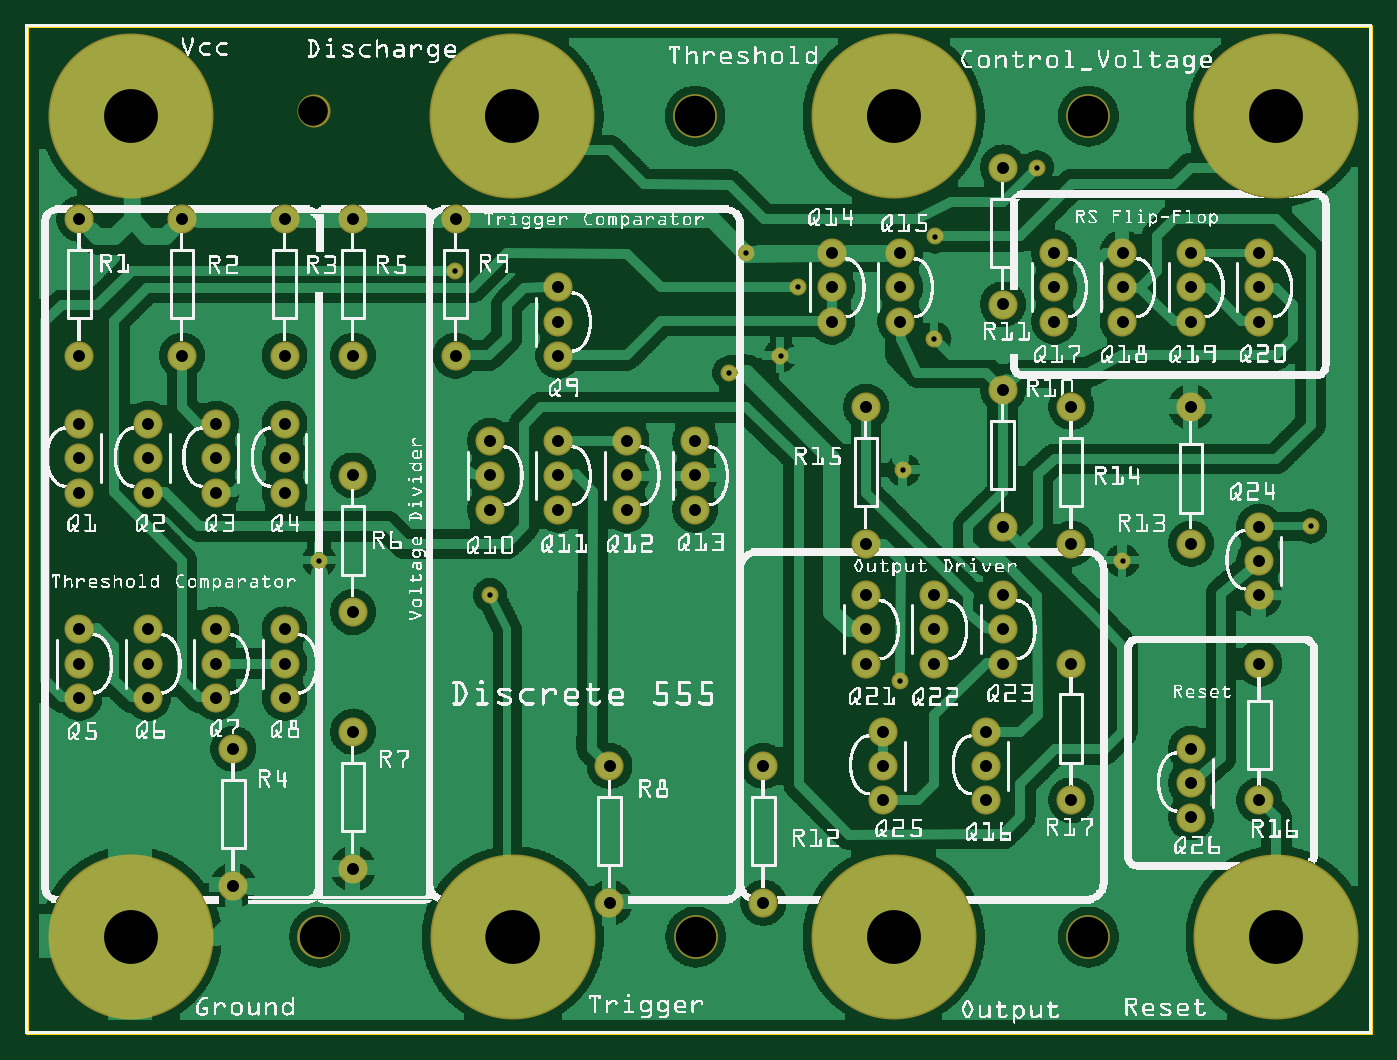
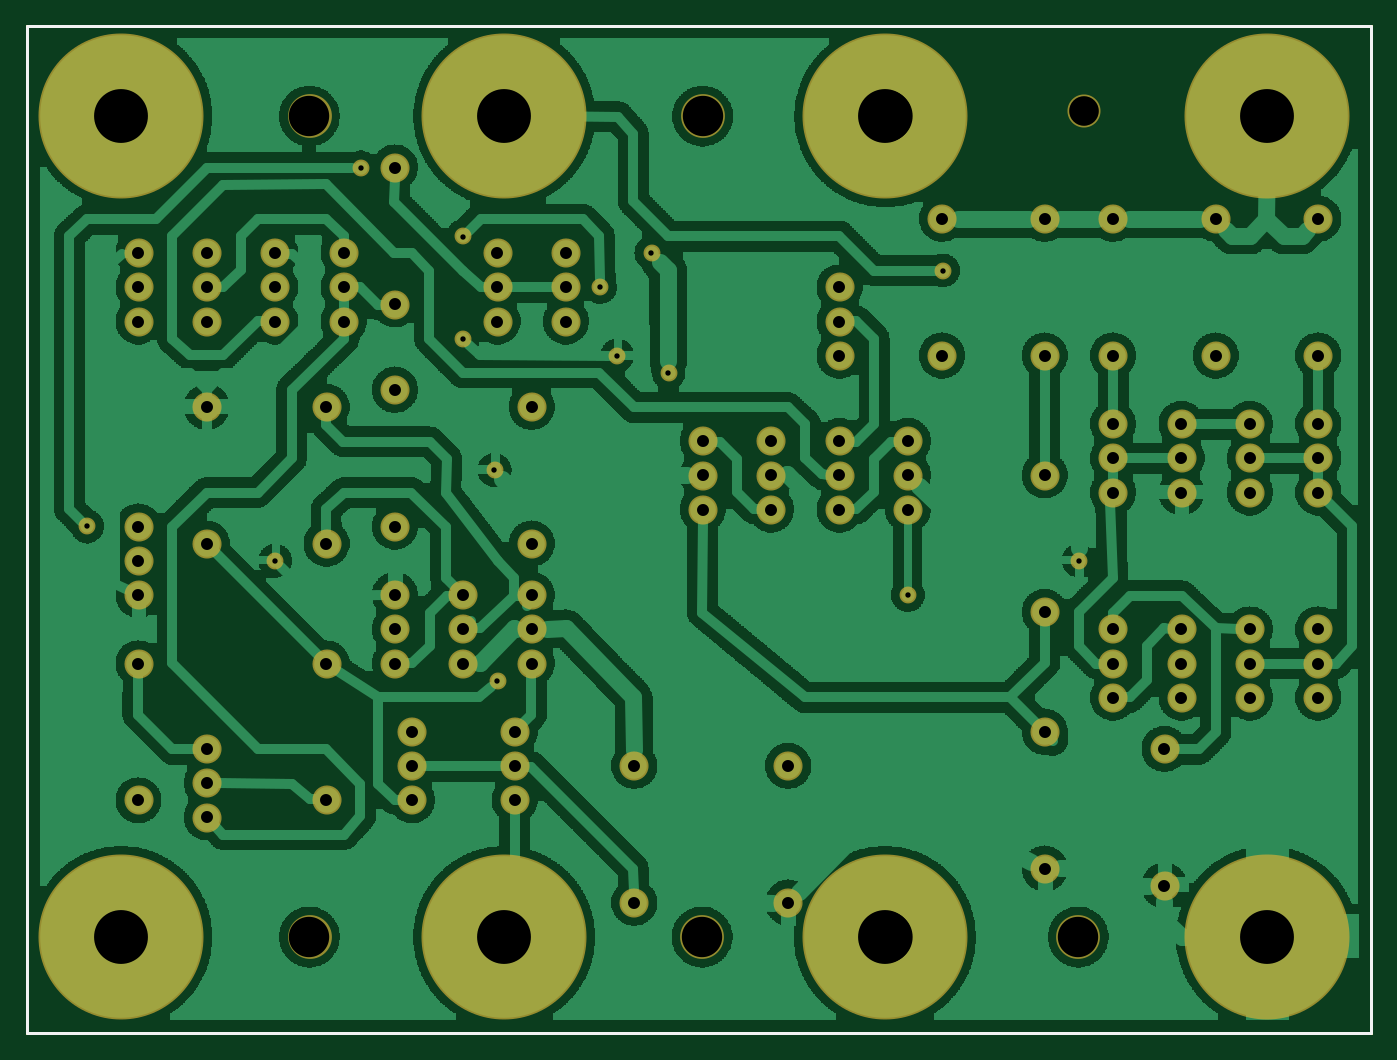
Circuit board: 8 layer files. Board 99.8 x 74.8 mm.
- outline: 555 transistores REV1_contour.gm1 (370 bytes)
- bottom_copper: 555 transistores REV1_copperBottom.gbl (256854 bytes)
- top_copper: 555 transistores REV1_copperTop.gtl (221795 bytes)
- drill: 555 transistores REV1_drill.txt (2415 bytes)
- bottom_mask: 555 transistores REV1_maskBottom.gbs (2557 bytes)
- top_mask: 555 transistores REV1_maskTop.gts (2671 bytes)
- bottom_silk: 555 transistores REV1_silkBottom.gbo (360 bytes)
- top_silk: 555 transistores REV1_silkTop.gto (1130835 bytes)

=== outline: 555 transistores REV1_contour.gm1 ===
G04 MADE WITH FRITZING*
G04 WWW.FRITZING.ORG*
G04 DOUBLE SIDED*
G04 HOLES PLATED*
G04 CONTOUR ON CENTER OF CONTOUR VECTOR*
%ASAXBY*%
%FSLAX23Y23*%
%MOIN*%
%OFA0B0*%
%SFA1.0B1.0*%
%ADD10R,3.937010X2.952760*%
%ADD11C,0.008000*%
%ADD10C,0.008*%
%LNCONTOUR*%
G90*
G70*
G54D10*
G54D11*
X4Y2949D02*
X3933Y2949D01*
X3933Y4D01*
X4Y4D01*
X4Y2949D01*
D02*
G04 End of contour*
M02*
=== bottom_copper: 555 transistores REV1_copperBottom.gbl (256854 bytes, source omitted) ===
=== top_copper: 555 transistores REV1_copperTop.gtl (221795 bytes, source omitted) ===
=== drill: 555 transistores REV1_drill.txt ===
; NON-PLATED HOLES START AT T1
; THROUGH (PLATED) HOLES START AT T100
M48
INCH
T1C0.118110
T2C0.086614
T100C0.150000
T101C0.015748
T102C0.035000
T103C0.157480
%
T1
X008593Y002843
X019593Y002843
X031074Y026843
X019574Y026843
X031074Y002843
T2
X008416Y027001
T100
X003074Y002843
X014194Y002843
X036574Y002843
X036574Y026843
X025394Y002843
X014194Y026843
X003074Y026843
X025374Y026843
T101
X013574Y012843
X026590Y023327
X020574Y019343
X025574Y010343
X021074Y022843
X022574Y021843
X012549Y022333
X022074Y019843
X008579Y013851
X029574Y025343
X037573Y014851
X026574Y020343
X025663Y016496
X032074Y013843
T102
X007574Y009843
X032074Y022843
X026574Y012843
X019574Y016343
X023574Y021843
X028574Y014843
X001574Y011843
X030574Y014343
X001574Y023843
X028574Y010843
X001574Y009843
X003574Y009843
X036074Y013843
X003574Y017843
X001574Y016843
X032074Y021843
X028574Y011843
X023574Y022843
X034074Y008343
X005574Y017843
X024574Y014343
X019574Y017343
X017074Y007843
X001574Y017843
X005574Y015843
X009574Y012343
X015574Y015343
X034074Y021843
X024574Y012843
X004574Y019843
X007574Y016843
X028574Y018843
X036074Y021843
X003574Y016843
X030574Y018343
X015574Y016343
X030574Y006843
X015574Y019843
X021574Y007843
X032074Y020843
X005574Y011843
X036074Y020843
X007574Y019843
X007574Y010843
X028574Y012843
X034074Y014343
X001574Y010843
X036074Y012843
X026574Y011843
X028574Y021343
X003574Y011843
X005574Y010843
X025574Y021843
X015574Y020843
X028074Y008843
X030074Y020843
X009574Y016343
X015574Y021843
X006074Y004343
X012574Y023843
X007574Y011843
X007574Y017843
X024574Y010843
X025574Y022843
X009574Y008843
X005574Y009843
X025074Y006843
X036074Y022843
X034074Y018343
X007574Y023843
X025074Y008843
X009574Y023843
X004574Y023843
X006074Y008343
X028074Y006843
X026574Y010843
X017074Y003843
X009574Y004843
X017574Y016343
X030074Y021843
X013574Y015343
X012574Y019843
X034074Y006343
X036074Y006843
X003574Y015843
X019574Y015343
X001574Y015843
X017574Y015343
X028574Y025343
X001574Y019843
X005574Y016843
X028074Y007843
X034074Y007343
X013574Y016343
X036074Y010843
X021574Y003843
X023574Y020843
X003574Y010843
X009574Y019843
X015574Y017343
X034074Y020843
X007574Y015843
X024574Y018343
X030074Y022843
X024574Y011843
X013574Y017343
X017574Y017343
X025574Y020843
X030574Y010843
X034074Y022843
X025074Y007843
X036074Y014843
T103
X025376Y026843
X014244Y002844
X014233Y026843
X003074Y026843
X025378Y002844
X036574Y026843
X003074Y002844
X036574Y002844
T00
M30

=== bottom_mask: 555 transistores REV1_maskBottom.gbs ===
G04 MADE WITH FRITZING*
G04 WWW.FRITZING.ORG*
G04 DOUBLE SIDED*
G04 HOLES PLATED*
G04 CONTOUR ON CENTER OF CONTOUR VECTOR*
%ASAXBY*%
%FSLAX23Y23*%
%MOIN*%
%OFA0B0*%
%SFA1.0B1.0*%
%ADD10C,0.049370*%
%ADD11C,0.128110*%
%ADD12C,0.096614*%
%ADD13C,0.085000*%
%ADD14C,0.482440*%
%ADD15C,0.254000*%
%LNMASK0*%
G90*
G70*
G54D10*
X858Y1385D03*
X1357Y1284D03*
X3757Y1485D03*
X1255Y2233D03*
X2557Y1034D03*
X2257Y2184D03*
X2957Y2534D03*
X2107Y2284D03*
X2057Y1934D03*
G54D11*
X1957Y2684D03*
G54D12*
X842Y2700D03*
G54D11*
X3107Y2684D03*
X3107Y284D03*
X1959Y284D03*
X859Y284D03*
G54D10*
X2659Y2333D03*
G54D13*
X1757Y1534D03*
X1757Y1634D03*
X1757Y1734D03*
G54D14*
X3657Y2684D03*
X2538Y2684D03*
X307Y2684D03*
X1423Y2684D03*
X307Y284D03*
X3657Y284D03*
X1424Y284D03*
X2538Y284D03*
G54D13*
X3407Y834D03*
X3407Y734D03*
X3407Y634D03*
X2507Y884D03*
X2507Y784D03*
X2507Y684D03*
X2557Y2084D03*
X2557Y2184D03*
X2557Y2284D03*
X2357Y2084D03*
X2357Y2184D03*
X2357Y2284D03*
X1957Y1534D03*
X1957Y1634D03*
X1957Y1734D03*
X1557Y1534D03*
X1557Y1634D03*
X1557Y1734D03*
X1357Y1534D03*
X1357Y1634D03*
X1357Y1734D03*
X1557Y1984D03*
X1557Y2084D03*
X1557Y2184D03*
X757Y1784D03*
X757Y1684D03*
X757Y1584D03*
X557Y1784D03*
X557Y1684D03*
X557Y1584D03*
X357Y1784D03*
X357Y1684D03*
X357Y1584D03*
X157Y1784D03*
X157Y1684D03*
X157Y1584D03*
X3607Y1484D03*
X3607Y1384D03*
X3607Y1284D03*
X2857Y1084D03*
X2857Y1184D03*
X2857Y1284D03*
X2657Y1084D03*
X2657Y1184D03*
X2657Y1284D03*
X2457Y1084D03*
X2457Y1184D03*
X2457Y1284D03*
X3607Y2084D03*
X3607Y2184D03*
X3607Y2284D03*
X3407Y2084D03*
X3407Y2184D03*
X3407Y2284D03*
X3207Y2084D03*
X3207Y2184D03*
X3207Y2284D03*
X3007Y2084D03*
X3007Y2184D03*
X3007Y2284D03*
X2807Y884D03*
X2807Y784D03*
X2807Y684D03*
X757Y984D03*
X757Y1084D03*
X757Y1184D03*
X557Y984D03*
X557Y1084D03*
X557Y1184D03*
X357Y984D03*
X357Y1084D03*
X357Y1184D03*
X157Y984D03*
X157Y1084D03*
X157Y1184D03*
X3057Y684D03*
X3057Y1084D03*
X3607Y1084D03*
X3607Y684D03*
X2457Y1434D03*
X2457Y1834D03*
X3057Y1434D03*
X3057Y1834D03*
X3407Y1834D03*
X3407Y1434D03*
X2157Y384D03*
X2157Y784D03*
X2857Y2134D03*
X2857Y2534D03*
X2857Y1484D03*
X2857Y1884D03*
X1257Y1984D03*
X1257Y2384D03*
X1707Y384D03*
X1707Y784D03*
X957Y484D03*
X957Y884D03*
X957Y1234D03*
X957Y1634D03*
X957Y1984D03*
X957Y2384D03*
X607Y434D03*
X607Y834D03*
X757Y1984D03*
X757Y2384D03*
X457Y1984D03*
X457Y2384D03*
X157Y1984D03*
X157Y2384D03*
G54D15*
X1419Y2684D03*
X3657Y284D03*
X2539Y284D03*
X1419Y284D03*
X3657Y2684D03*
X307Y2684D03*
X307Y284D03*
X2537Y2684D03*
G54D10*
X3207Y1384D03*
X2566Y1650D03*
X2207Y1984D03*
X2657Y2034D03*
G04 End of Mask0*
M02*
=== top_mask: 555 transistores REV1_maskTop.gts ===
G04 MADE WITH FRITZING*
G04 WWW.FRITZING.ORG*
G04 DOUBLE SIDED*
G04 HOLES PLATED*
G04 CONTOUR ON CENTER OF CONTOUR VECTOR*
%ASAXBY*%
%FSLAX23Y23*%
%MOIN*%
%OFA0B0*%
%SFA1.0B1.0*%
%ADD10C,0.049370*%
%ADD11C,0.128110*%
%ADD12C,0.096614*%
%ADD13C,0.085000*%
%ADD14C,0.482440*%
%ADD15C,0.254000*%
%LNMASK1*%
G90*
G70*
G54D10*
X858Y1385D03*
X1357Y1284D03*
X3757Y1485D03*
X1255Y2233D03*
X2557Y1034D03*
X2257Y2184D03*
X2957Y2534D03*
X2107Y2284D03*
X2057Y1934D03*
G54D11*
X1957Y2684D03*
G54D12*
X842Y2700D03*
G54D11*
X3107Y2684D03*
X3107Y284D03*
X1959Y284D03*
X859Y284D03*
G54D10*
X2659Y2333D03*
G54D13*
X1757Y1534D03*
X1757Y1634D03*
X1757Y1734D03*
G54D14*
X3657Y2684D03*
X2538Y2684D03*
X307Y2684D03*
X1423Y2684D03*
X307Y284D03*
X3657Y284D03*
X1424Y284D03*
X2538Y284D03*
G54D13*
X3407Y834D03*
X3407Y734D03*
X3407Y634D03*
X2507Y884D03*
X2507Y784D03*
X2507Y684D03*
X2557Y2084D03*
X2557Y2184D03*
X2557Y2284D03*
X2357Y2084D03*
X2357Y2184D03*
X2357Y2284D03*
X1957Y1534D03*
X1957Y1634D03*
X1957Y1734D03*
X1557Y1534D03*
X1557Y1634D03*
X1557Y1734D03*
X1357Y1534D03*
X1357Y1634D03*
X1357Y1734D03*
X1557Y1984D03*
X1557Y2084D03*
X1557Y2184D03*
X757Y1784D03*
X757Y1684D03*
X757Y1584D03*
X557Y1784D03*
X557Y1684D03*
X557Y1584D03*
X357Y1784D03*
X357Y1684D03*
X357Y1584D03*
X157Y1784D03*
X157Y1684D03*
X157Y1584D03*
X3607Y1484D03*
X3607Y1384D03*
X3607Y1284D03*
X2857Y1084D03*
X2857Y1184D03*
X2857Y1284D03*
X2657Y1084D03*
X2657Y1184D03*
X2657Y1284D03*
X2457Y1084D03*
X2457Y1184D03*
X2457Y1284D03*
X3607Y2084D03*
X3607Y2184D03*
X3607Y2284D03*
X3407Y2084D03*
X3407Y2184D03*
X3407Y2284D03*
X3207Y2084D03*
X3207Y2184D03*
X3207Y2284D03*
X3007Y2084D03*
X3007Y2184D03*
X3007Y2284D03*
X2807Y884D03*
X2807Y784D03*
X2807Y684D03*
X757Y984D03*
X757Y1084D03*
X757Y1184D03*
X557Y984D03*
X557Y1084D03*
X557Y1184D03*
X357Y984D03*
X357Y1084D03*
X357Y1184D03*
X157Y984D03*
X157Y1084D03*
X157Y1184D03*
X3057Y684D03*
X3057Y1084D03*
X3607Y1084D03*
X3607Y684D03*
X2457Y1434D03*
X2457Y1834D03*
X3057Y1434D03*
X3057Y1834D03*
X3407Y1834D03*
X3407Y1434D03*
X2157Y384D03*
X2157Y784D03*
X2857Y2134D03*
X2857Y2534D03*
X2857Y1484D03*
X2857Y1884D03*
X1257Y1984D03*
X1257Y2384D03*
X1707Y384D03*
X1707Y784D03*
X957Y484D03*
X957Y884D03*
X957Y1234D03*
X957Y1634D03*
X957Y1984D03*
X957Y2384D03*
X607Y434D03*
X607Y834D03*
X757Y1984D03*
X757Y2384D03*
X457Y1984D03*
X457Y2384D03*
X157Y1984D03*
X157Y2384D03*
G54D15*
X1419Y2684D03*
X1419Y2684D03*
X3657Y284D03*
X3657Y284D03*
X2539Y284D03*
X2539Y284D03*
X1419Y284D03*
X1419Y284D03*
X3657Y2684D03*
X3657Y2684D03*
X307Y2684D03*
X307Y2684D03*
X307Y284D03*
X307Y284D03*
X2537Y2684D03*
X2537Y2684D03*
G54D10*
X3207Y1384D03*
X2566Y1650D03*
X2207Y1984D03*
X2657Y2034D03*
G04 End of Mask1*
M02*
=== bottom_silk: 555 transistores REV1_silkBottom.gbo ===
G04 MADE WITH FRITZING*
G04 WWW.FRITZING.ORG*
G04 DOUBLE SIDED*
G04 HOLES PLATED*
G04 CONTOUR ON CENTER OF CONTOUR VECTOR*
%ASAXBY*%
%FSLAX23Y23*%
%MOIN*%
%OFA0B0*%
%SFA1.0B1.0*%
%ADD10R,3.937010X2.952760X3.921010X2.936760*%
%ADD11C,0.008000*%
%LNSILK0*%
G90*
G70*
G54D11*
X4Y2949D02*
X3933Y2949D01*
X3933Y4D01*
X4Y4D01*
X4Y2949D01*
D02*
G04 End of Silk0*
M02*
=== top_silk: 555 transistores REV1_silkTop.gto (1130835 bytes, source omitted) ===
